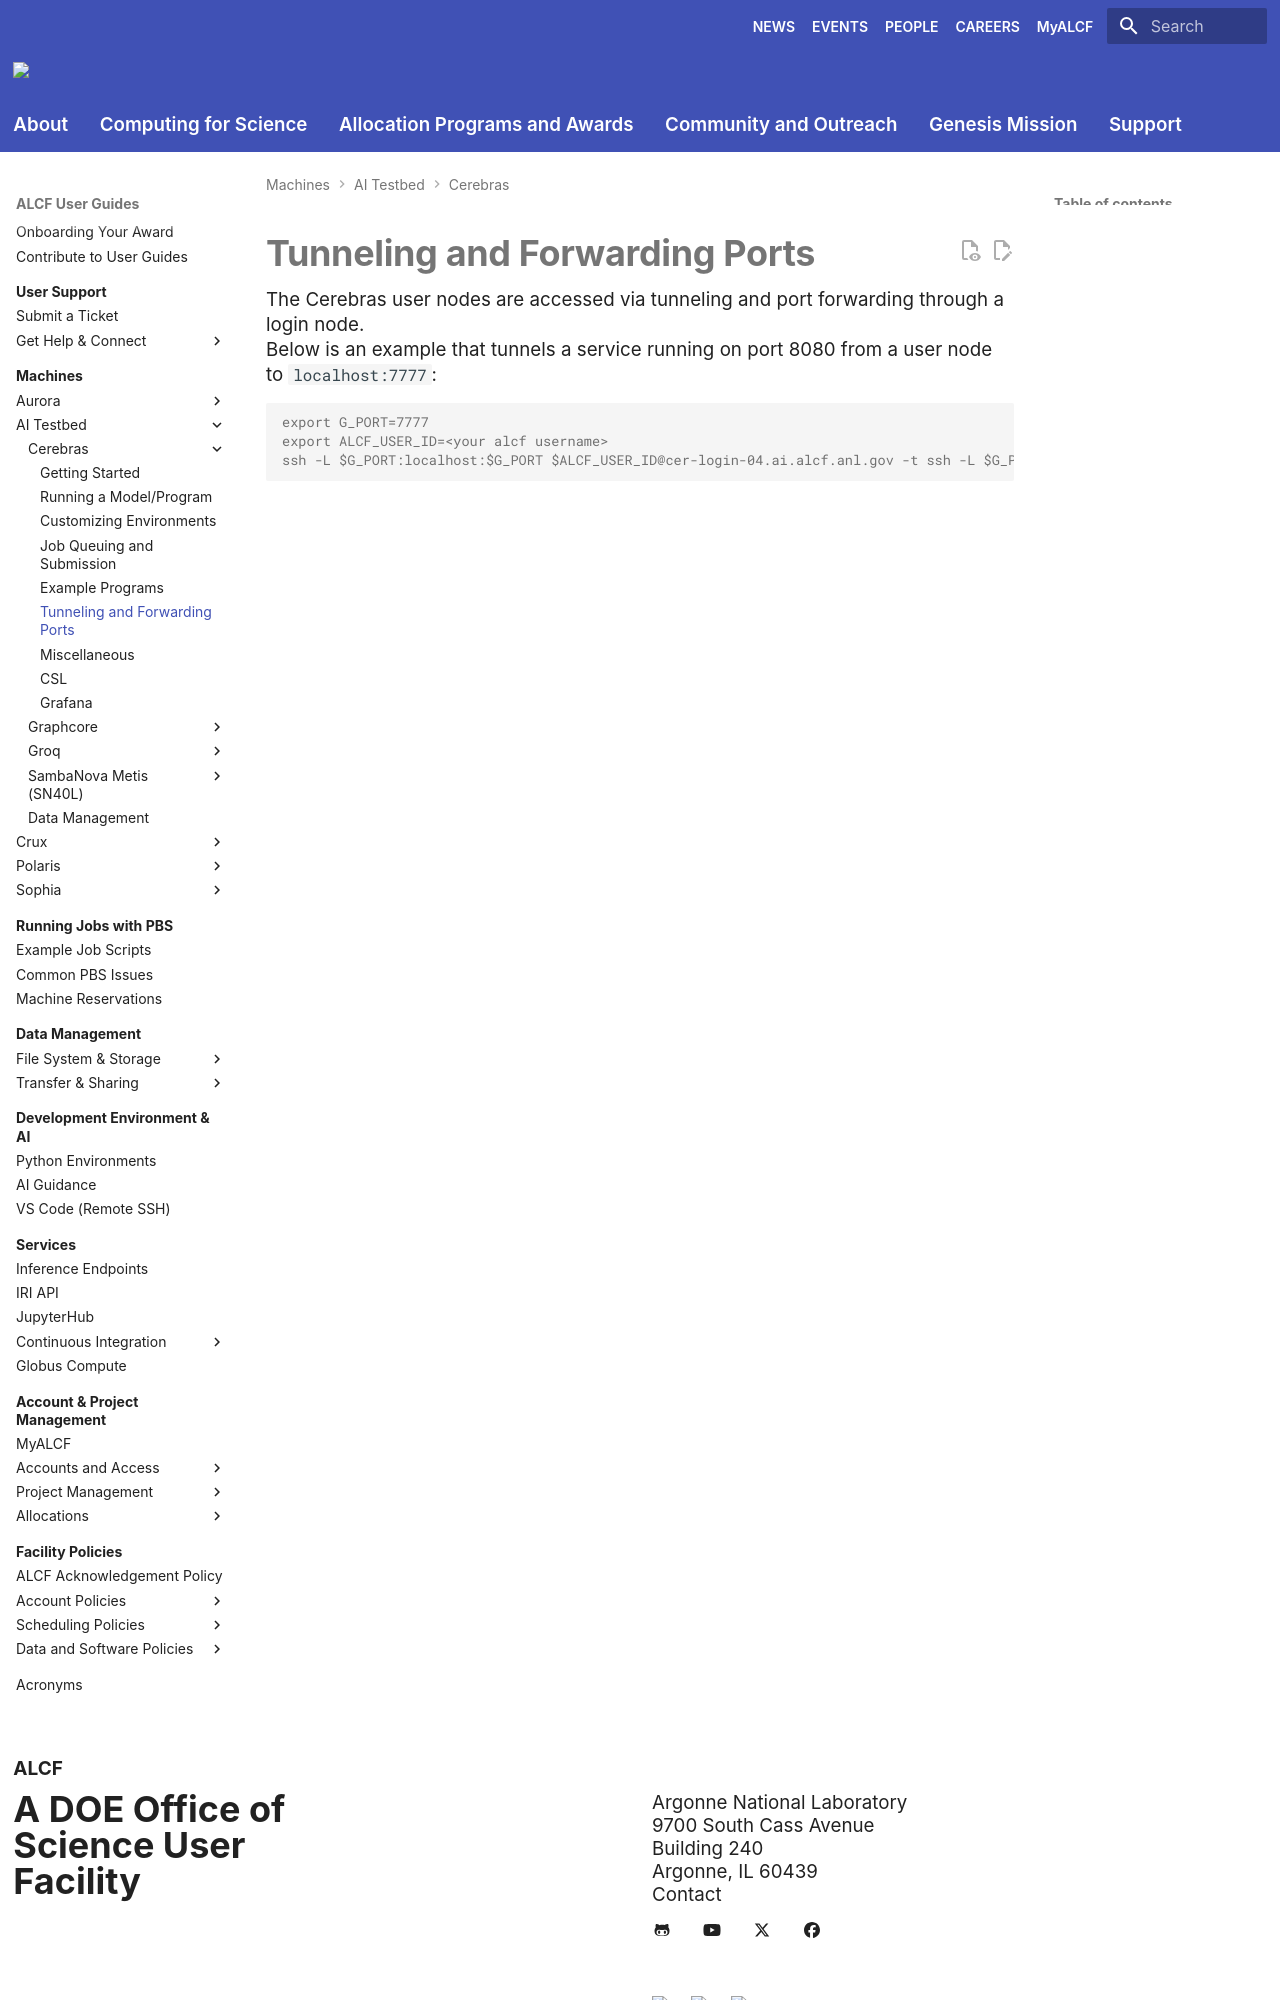

repository: argonne-lcf/user-guides · page: ai-testbed/cerebras/tunneling-and-forwarding-ports/index.html · generator: mkdocs

# Tunneling and Forwarding Ports

The Cerebras user nodes are accessed via tunneling and port forwarding through a login node.

Below is an example that tunnels a service running on port 8080 from a user node to `localhost:7777`:
```console
export G_PORT=7777
export ALCF_USER_ID=<your alcf username>
ssh -L $G_PORT:localhost:$G_PORT $ALCF_USER_ID@cer-login-04.ai.alcf.anl.gov -t ssh -L $G_PORT:localhost:8080 -N cer-anl-net001
